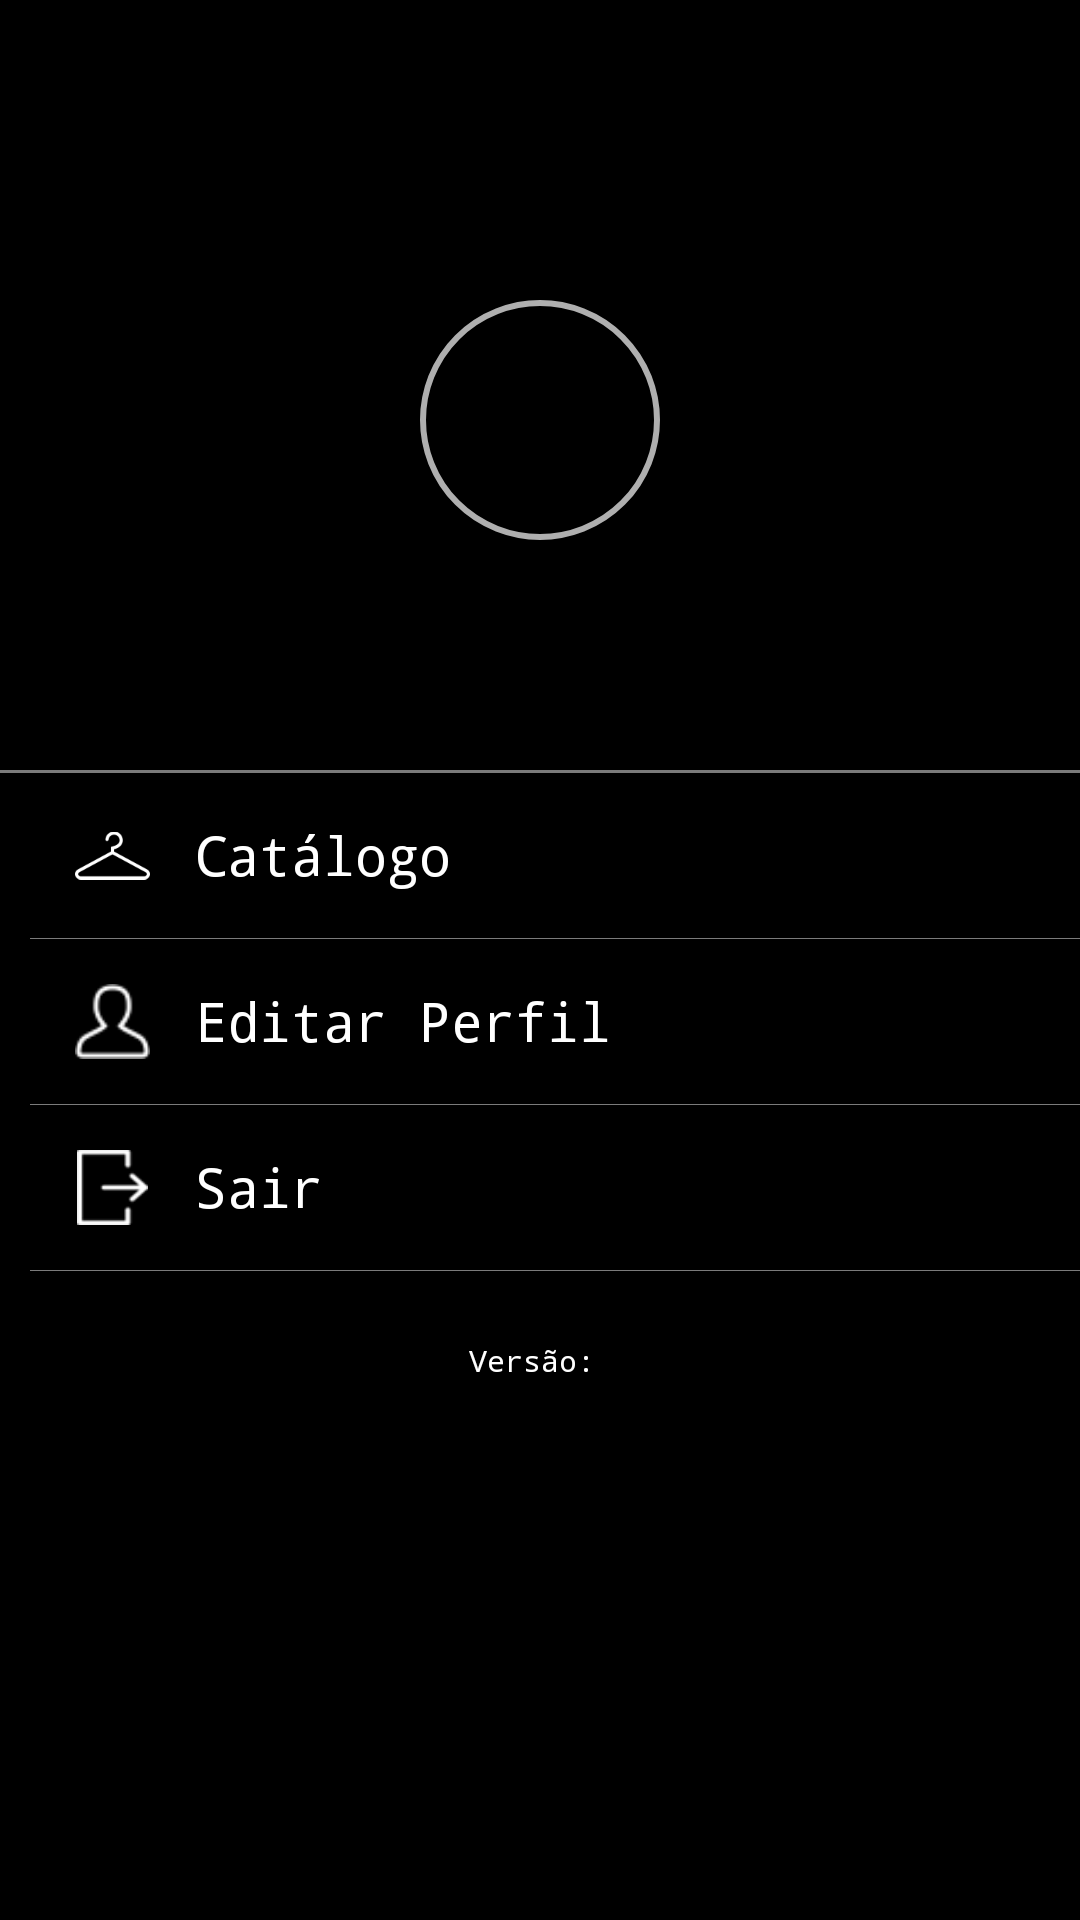

Write the Android layout XML for this screen, with the resource values it uses.
<!-- AndroidManifest.xml: application theme AppTheme -->
<!-- res/layout/main_drawer_header.xml -->
<?xml version="1.0" encoding="utf-8"?>
<LinearLayout xmlns:android="http://schemas.android.com/apk/res/android"
    android:layout_width="match_parent"
    android:layout_height="match_parent"
    android:background="@android:color/black"
    android:orientation="vertical">


    <LinearLayout
        android:id="@+id/imagePerfil"
        android:layout_width="wrap_content"
        android:layout_height="wrap_content"
        android:layout_gravity="center"
        android:layout_marginTop="100dp"
        android:background="@drawable/shape_circle"
        android:padding="1.5dp"
        android:visibility="gone">

        <ImageView
            android:layout_width="80dp"
            android:layout_height="80dp"
            android:layout_gravity="center"
            android:gravity="center"
            android:src="@drawable/user"
            android:textAllCaps="true"
            android:textColor="#afafaf"
            android:textSize="28sp"
            android:textStyle="bold" />

    </LinearLayout>

    <TextView
        android:id="@+id/txtNomeUsuario"
        android:layout_width="80dp"
        android:layout_height="80dp"
        android:layout_gravity="center"
        android:layout_marginTop="100dp"
        android:background="@drawable/shape_circle"
        android:gravity="center"
        android:letterSpacing="0.1"
        android:textAllCaps="true"
        android:textColor="#afafaf"
        android:textSize="28sp"
        android:textStyle="bold"
        android:visibility="visible" />

    <TextView
        android:id="@+id/txtNome"
        android:layout_width="match_parent"
        android:layout_height="wrap_content"
        android:layout_gravity="center"
        android:layout_marginBottom="15dp"
        android:layout_marginTop="10dp"
        android:gravity="center"
        android:textColor="@android:color/white"
        android:textSize="16sp"
        android:visibility="visible" />


    <LinearLayout
        android:layout_width="match_parent"
        android:layout_height="wrap_content"
        android:layout_marginTop="30dp"
        android:orientation="vertical">

        <View
            android:layout_width="match_parent"
            android:layout_height="1dp"
            android:background="@color/colorMenuLine" />

        <LinearLayout
            android:layout_width="match_parent"
            android:layout_height="wrap_content"
            android:layout_marginLeft="10dp"
            android:orientation="vertical">

            <LinearLayout
                android:id="@+id/menu_login"
                android:layout_width="match_parent"
                android:layout_height="wrap_content"
                android:orientation="horizontal"
                android:padding="@dimen/menu_padding"
                android:visibility="gone">

                <ImageView
                    android:layout_width="@dimen/menu_icon_size"
                    android:layout_height="@dimen/menu_icon_size"
                    android:layout_marginRight="@dimen/menu_m_r"
                    android:src="@mipmap/icon_user"
                    android:tint="@android:color/white" />

                <TextView
                    android:layout_width="wrap_content"
                    android:layout_height="wrap_content"
                    android:gravity="center_vertical"
                    android:text="Entrar"
                    android:textColor="@android:color/white"
                    android:textSize="@dimen/menu_size" />

            </LinearLayout>

            <LinearLayout
                android:id="@+id/menu_catalogo"
                android:layout_width="match_parent"
                android:layout_height="wrap_content"
                android:orientation="horizontal"
                android:padding="@dimen/menu_padding">

                <ImageView
                    android:layout_width="@dimen/menu_icon_size"
                    android:layout_height="@dimen/menu_icon_size"
                    android:layout_marginRight="@dimen/menu_m_r"
                    android:src="@mipmap/ic_cabide"
                    android:tint="@android:color/white" />

                <TextView
                    android:layout_width="wrap_content"
                    android:layout_height="wrap_content"
                    android:gravity="center_vertical"
                    android:text="Catálogo"
                    android:textColor="@android:color/white"
                    android:textSize="@dimen/menu_size" />

            </LinearLayout>

            <View
                android:layout_width="match_parent"
                android:layout_height="0.3dp"
                android:background="@color/colorMenuLine" />

            <LinearLayout
                android:id="@+id/menu_perfil"
                android:layout_width="match_parent"
                android:layout_height="wrap_content"
                android:layout_gravity="center|left"
                android:orientation="horizontal"
                android:padding="@dimen/menu_padding">

                <ImageView
                    android:layout_width="@dimen/menu_icon_size"
                    android:layout_height="@dimen/menu_icon_size"
                    android:layout_marginRight="@dimen/menu_m_r"
                    android:src="@mipmap/icon_user"
                    android:tint="@android:color/white" />

                <TextView
                    android:layout_width="wrap_content"
                    android:layout_height="wrap_content"
                    android:gravity="center_vertical"
                    android:text="Editar Perfil"
                    android:textColor="@android:color/white"
                    android:textSize="@dimen/menu_size" />

            </LinearLayout>

            <View
                android:layout_width="match_parent"
                android:layout_height="0.3dp"
                android:background="@color/colorMenuLine" />

            <LinearLayout
                android:id="@+id/menu_sair"
                android:layout_width="match_parent"
                android:layout_height="wrap_content"
                android:orientation="horizontal"
                android:padding="@dimen/menu_padding">

                <ImageView
                    android:layout_width="@dimen/menu_icon_size"
                    android:layout_height="@dimen/menu_icon_size"
                    android:layout_marginRight="@dimen/menu_m_r"
                    android:src="@mipmap/icon_menu_sair"
                    android:tint="@android:color/white" />

                <TextView
                    android:layout_width="wrap_content"
                    android:layout_height="wrap_content"
                    android:gravity="center_vertical"
                    android:text="Sair"
                    android:textColor="@android:color/white"
                    android:textSize="@dimen/menu_size" />

            </LinearLayout>

            <View
                android:layout_width="match_parent"
                android:layout_height="0.3dp"
                android:background="@color/colorMenuLine" />

        </LinearLayout>

    </LinearLayout>

    <LinearLayout
        android:gravity="center"
        android:layout_width="match_parent"
        android:layout_height="40dp"
        android:orientation="horizontal">

        <TextView
            android:layout_width="wrap_content"
            android:layout_height="wrap_content"
            android:layout_marginRight="5dp"
            android:layout_marginTop="10dp"
            android:gravity="center"
            android:text="Versão:"
            android:textColor="@color/branco"
            android:textSize="10sp" />

        <TextView
            android:id="@+id/version"
            android:layout_width="wrap_content"
            android:layout_height="wrap_content"
            android:layout_marginTop="10dp"
            android:gravity="center"
            android:textColor="@color/branco"
            android:textSize="10sp" />

    </LinearLayout>

</LinearLayout>
<!-- resources referenced by this layout -->
<resources>
  <color name="branco">#FFFFFF</color>
  <color name="colorMenuLine">#7b7b7b</color>
  <dimen name="menu_icon_size">25dp</dimen>
  <dimen name="menu_m_r">15dp</dimen>
  <dimen name="menu_padding">15dp</dimen>
  <dimen name="menu_size">18dp</dimen>
  <!-- drawable shape_circle (drawable) -->
  <?xml version="1.0" encoding="utf-8"?>
  <shape xmlns:android="http://schemas.android.com/apk/res/android"
      android:shape="oval">
      <corners android:radius="30dip" />
      <stroke
          android:width="2dip"
          android:color="#afafaf" />
  </shape>
  <!-- mipmap ic_cabide: png bitmap (mipmap-hdpi, 1275 bytes) -->
  <!-- mipmap icon_menu_sair: png bitmap (mipmap-xhdpi, 862 bytes) -->
  <!-- mipmap icon_user: png bitmap (mipmap-mdpi, 764 bytes) -->
  <style name="AppTheme" parent="Theme.AppCompat.Light.NoActionBar">
          <item name="colorPrimary">@color/colorPrimary</item>
          <item name="colorPrimaryDark">@color/colorPrimaryDark</item>
          <item name="colorAccent">@color/colorAccent</item>
          <item name="android:typeface">monospace</item>
      </style>
  <color name="colorPrimary">#f7f7f8</color>
  <color name="colorPrimaryDark">#2b2b2b</color>
  <color name="colorAccent">#2b2b2b</color>
</resources>
